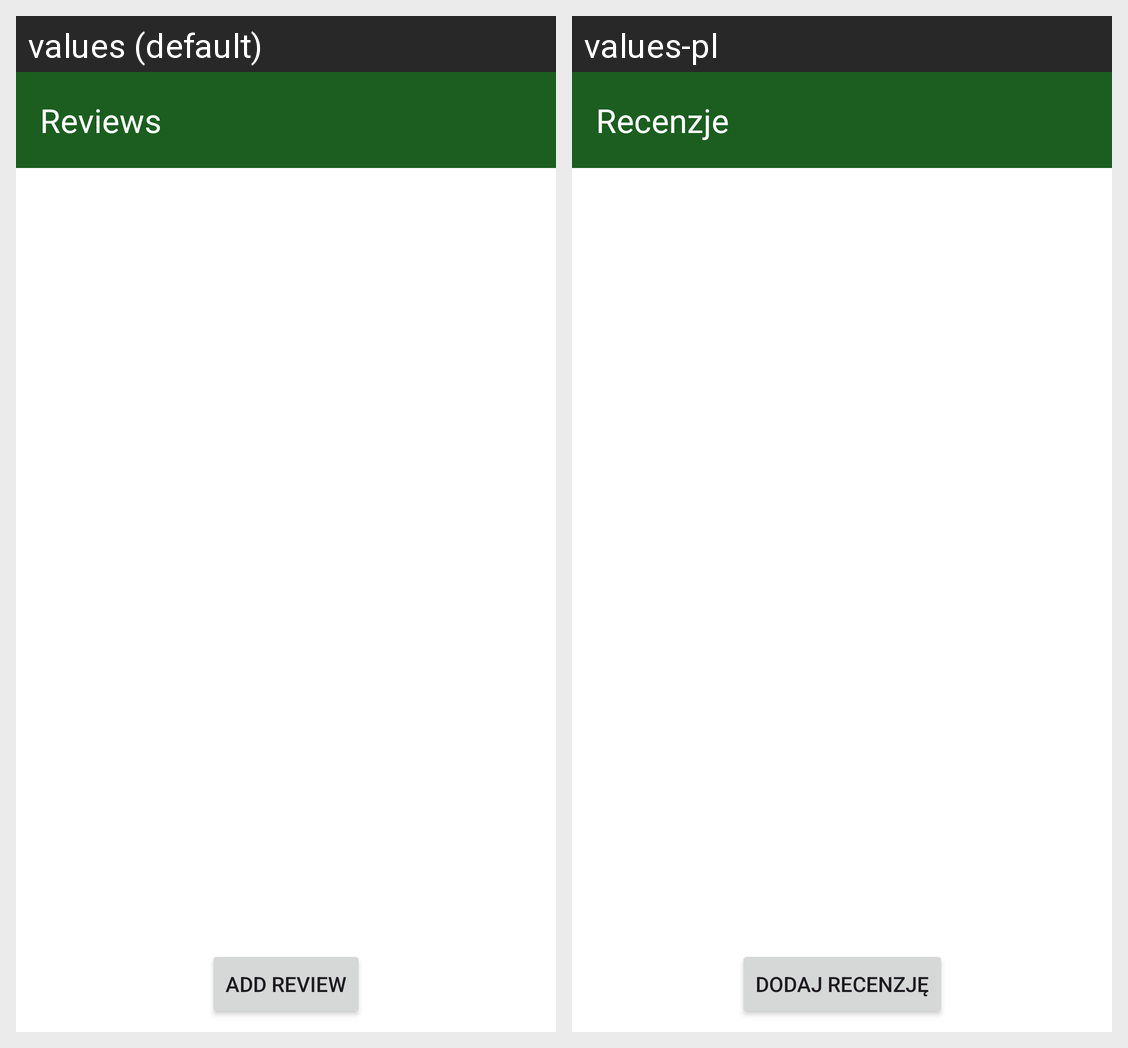

The same Android screen rendered under two of its app's locales, left to right. List the strings drawn on it with the default value and each locale's translation.
Android screen res/layout/activity_reviews.xml rendered under 2 locales, left to right: values (default), values-pl. Device: Nexus 5 (rendered at 1080×1920; each locale shown at half size, 540×960, under a caption strip naming it); theme Theme.HungryHero.
Strings drawn on this screen, with the default value and each locale's value (text and hints the layout hard-codes, and strings that could not be matched under every locale, appear in the picture but are not listed):

reviews_title
  values: Reviews
  values-pl: Recenzje

add_review
  values: Add Review
  values-pl: Dodaj recenzję
